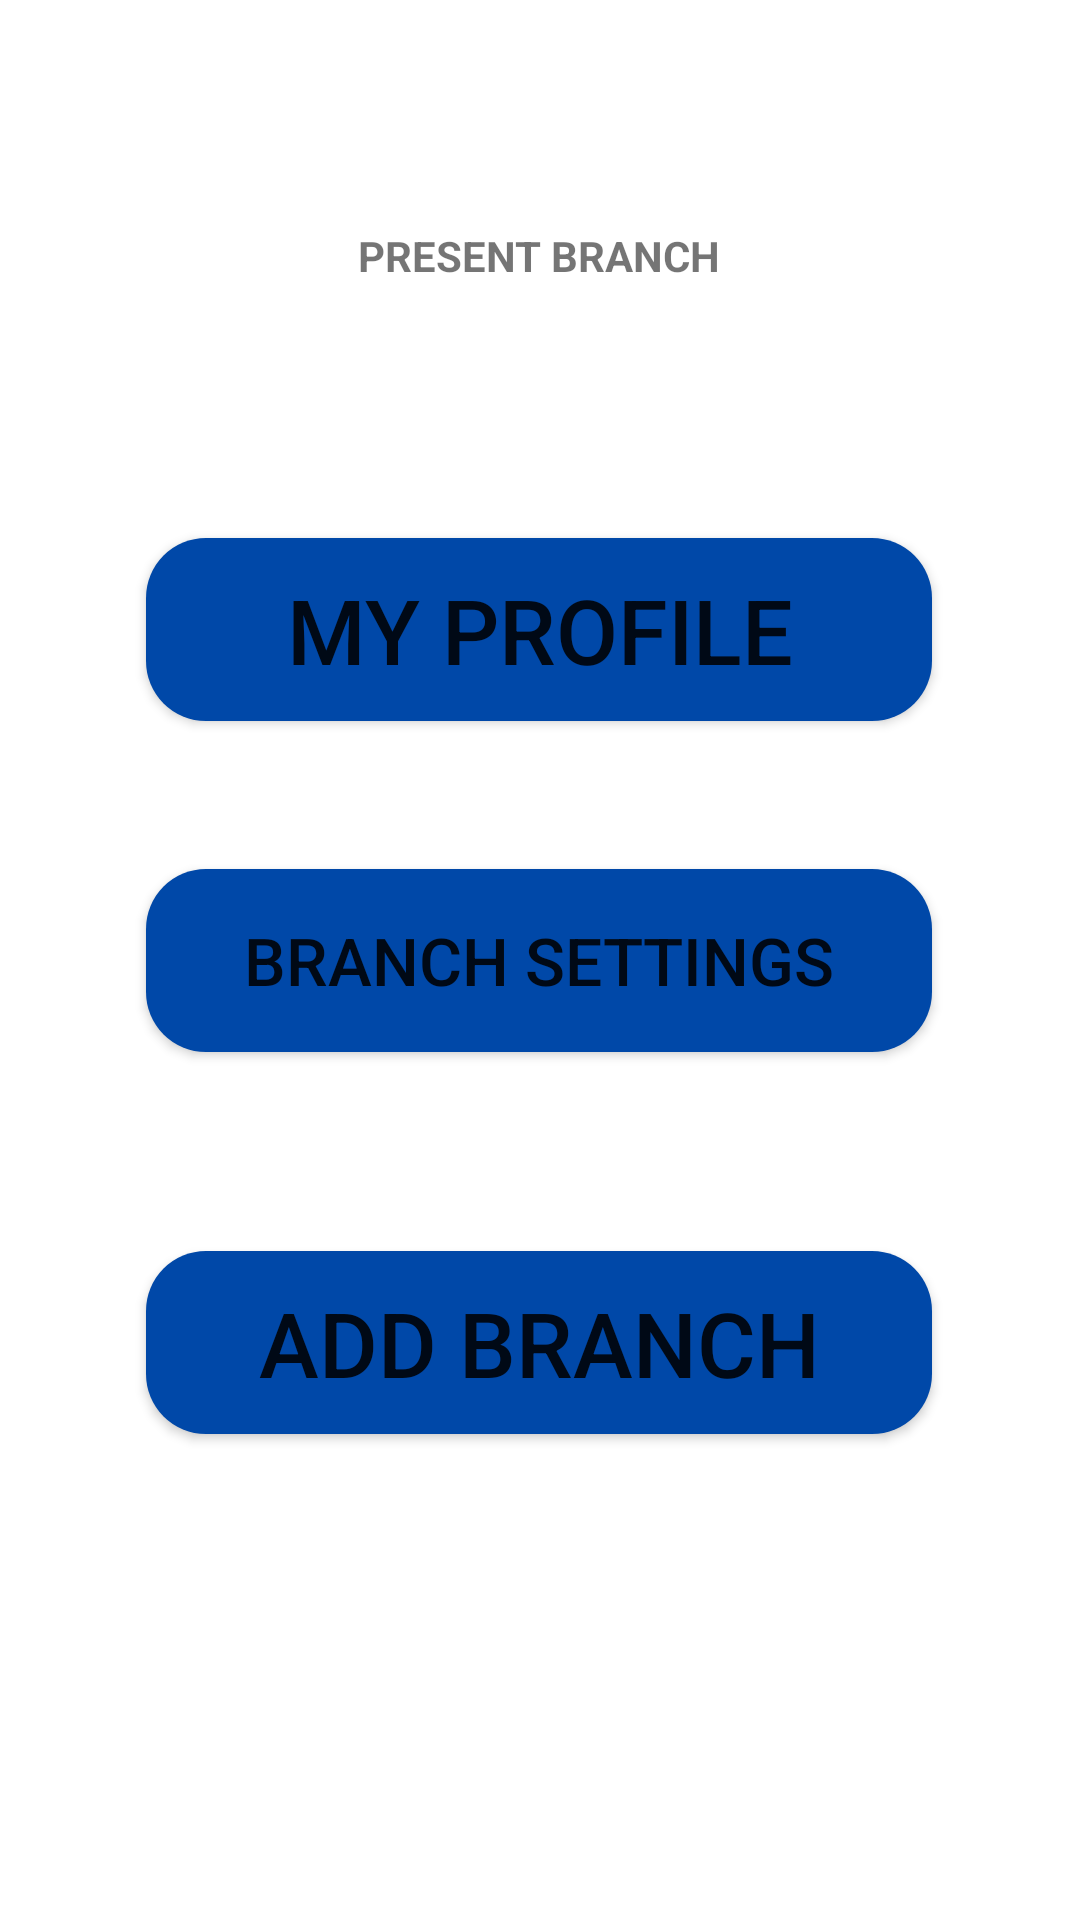

Android layout source for this screen:
<!-- AndroidManifest.xml: application theme Theme.DIALYBOOK -->
<!-- res/layout/activity_advanced.xml -->
<?xml version="1.0" encoding="utf-8"?>
<androidx.constraintlayout.widget.ConstraintLayout xmlns:android="http://schemas.android.com/apk/res/android"
    xmlns:app="http://schemas.android.com/apk/res-auto"
    xmlns:tools="http://schemas.android.com/tools"
    android:layout_width="match_parent"
    android:layout_height="match_parent"
    tools:context=".advanced">
    <TextView
        android:id="@+id/present_branch"
        android:layout_width="320dp"
        android:layout_height="34dp"
        android:text="@string/present_branch"
        android:textStyle="bold"
        android:gravity="center"
        app:layout_constraintBottom_toBottomOf="parent"
        app:layout_constraintEnd_toEndOf="parent"
        app:layout_constraintHorizontal_bias="0.494"
        app:layout_constraintStart_toStartOf="parent"
        app:layout_constraintTop_toTopOf="parent"
        app:layout_constraintVertical_bias="0.113" />

    <Button
        android:id="@+id/but_myprofile"
        android:layout_width="262dp"
        android:layout_height="61dp"
        android:background="@drawable/buttuon_"
        android:text="@string/my_profile"
        android:textSize="30sp"
        app:layout_constraintBottom_toBottomOf="parent"
        app:layout_constraintEnd_toEndOf="parent"
        app:layout_constraintHorizontal_bias="0.496"
        app:layout_constraintStart_toStartOf="parent"
        app:layout_constraintTop_toTopOf="parent"
        app:layout_constraintVertical_bias="0.31" />

    <Button
        android:id="@+id/but_branchsetting"
        android:layout_width="262dp"
        android:layout_height="61dp"
        android:background="@drawable/buttuon_"
        android:text="@string/branch_settings"
        android:textSize="22sp"
        app:layout_constraintBottom_toBottomOf="parent"
        app:layout_constraintEnd_toEndOf="parent"
        app:layout_constraintHorizontal_bias="0.496"
        app:layout_constraintStart_toStartOf="parent"
        app:layout_constraintTop_toTopOf="parent" />

    <Button
        android:id="@+id/but_addbranch"
        android:layout_width="262dp"
        android:layout_height="61dp"
        android:background="@drawable/buttuon_"
        android:text="ADD BRANCH"
        android:textSize="30sp"
        app:layout_constraintBottom_toBottomOf="parent"
        app:layout_constraintEnd_toEndOf="parent"
        app:layout_constraintHorizontal_bias="0.496"
        app:layout_constraintStart_toStartOf="parent"
        app:layout_constraintTop_toTopOf="parent"
        app:layout_constraintVertical_bias="0.72" />


</androidx.constraintlayout.widget.ConstraintLayout>
<!-- resources referenced by this layout -->
<resources>
  <!-- drawable buttuon_ (drawable) -->
  <?xml version="1.0" encoding="utf-8"?>
  <shape android:shape="rectangle" xmlns:android="http://schemas.android.com/apk/res/android">
  <solid android:color="@color/default_color_blue"/>
      <corners android:radius="20dp"/>
  </shape>
  <string name="branch_settings">BRANCH SETTINGS</string>
  <string name="my_profile">MY PROFILE</string>
  <string name="present_branch">PRESENT BRANCH</string>
  <style name="Theme.DIALYBOOK" parent="Theme.MaterialComponents.Light.DarkActionBar">
          
          <item name="colorPrimary">@color/default_color_blue</item>
          <item name="color">@color/red</item>
          <item name="colorOnBackground">@color/green</item>
          <item name="colorPrimaryVariant">@color/purple_700</item>
          <item name="colorOnPrimary">@color/white</item>
          
          <item name="colorSecondary">@color/teal_200</item>
          <item name="colorSecondaryVariant">@color/teal_700</item>
          <item name="colorOnSecondary">@color/black</item>
          
          <item name="android:statusBarColor">?attr/colorPrimaryVariant</item>
          
      </style>
  <color name="default_color_blue">#0048A8</color>
  <color name="red">#F41E1E</color>
  <color name="green">#48FB60</color>
  <color name="purple_700">#FF3700B3</color>
  <color name="white">#FFFFFFFF</color>
  <color name="teal_200">#FF03DAC5</color>
  <color name="teal_700">#FF018786</color>
  <color name="black">#FF000000</color>
</resources>
